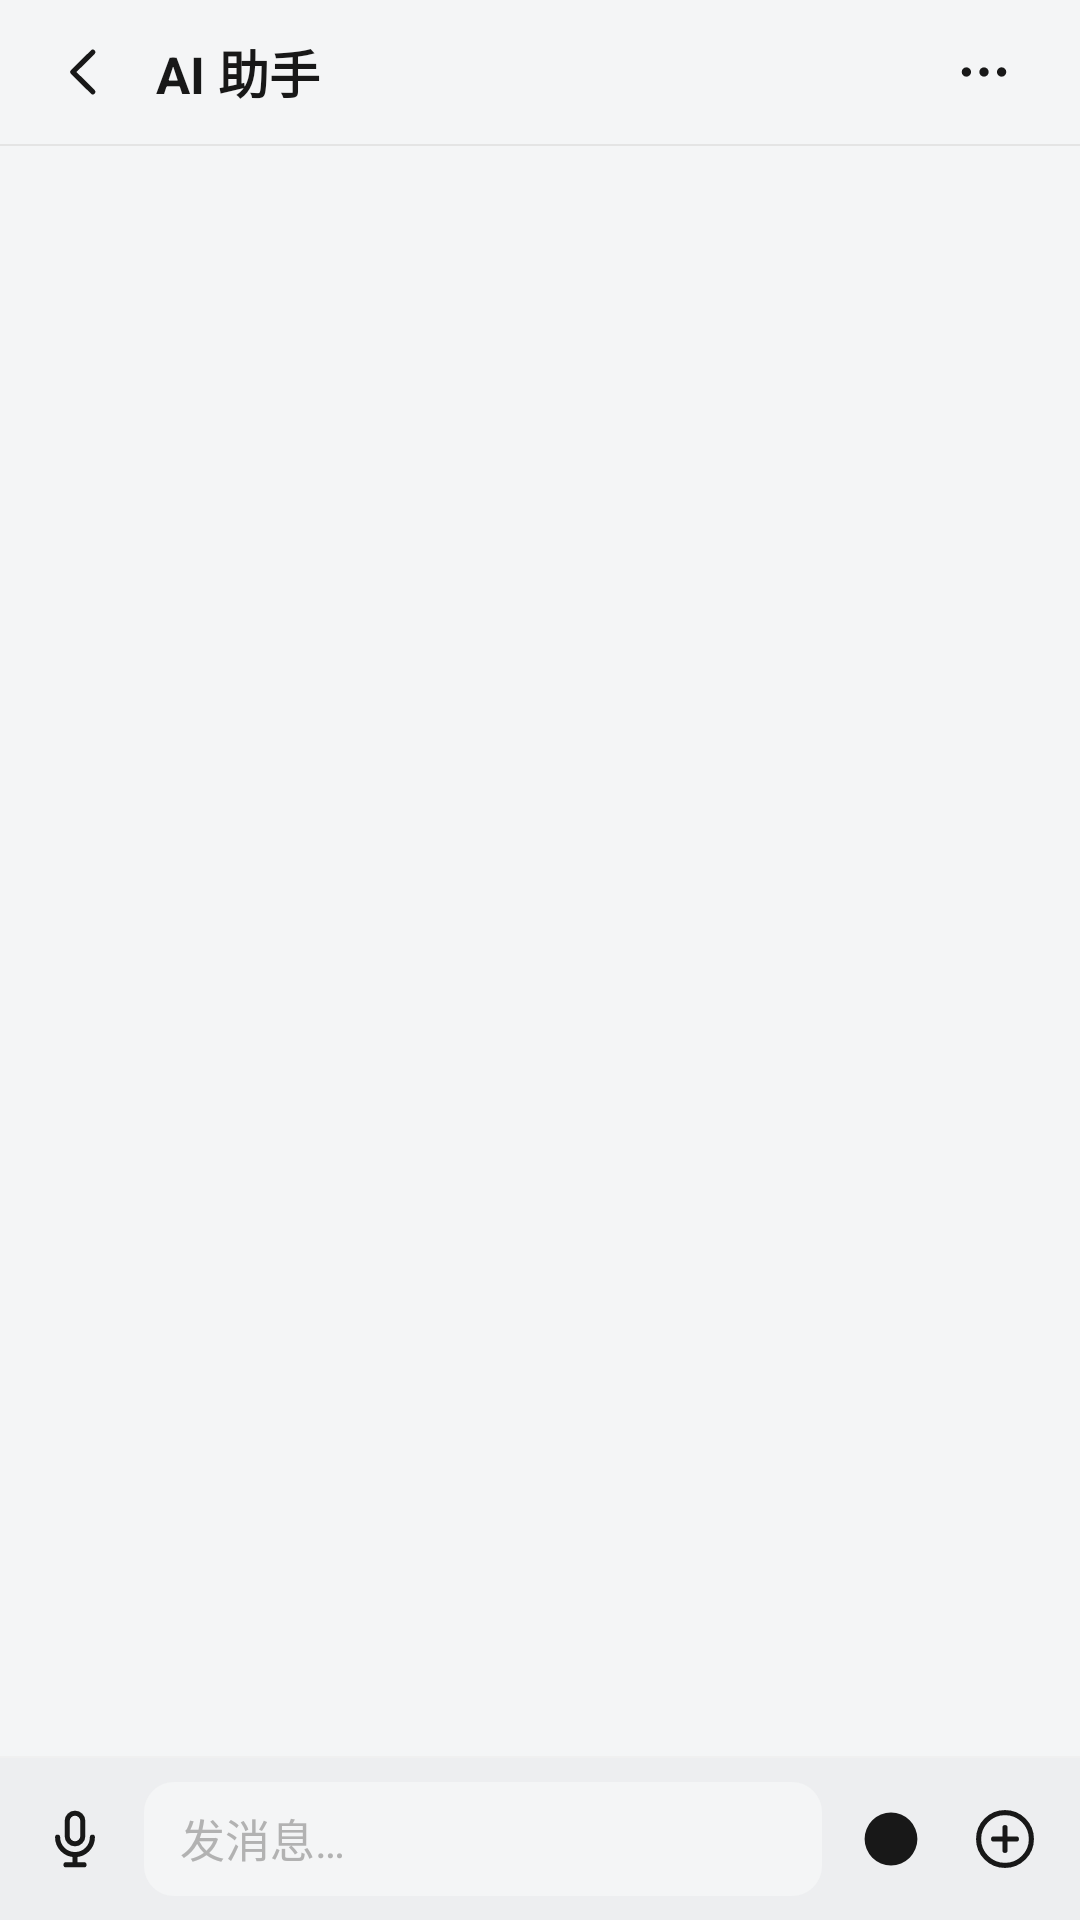

Layout XML and referenced resources for this Android screen:
<!-- AndroidManifest.xml: application theme AppTheme -->
<!-- res/layout/activity_chat.xml -->
<?xml version="1.0" encoding="utf-8"?>
<LinearLayout xmlns:android="http://schemas.android.com/apk/res/android"
    xmlns:app="http://schemas.android.com/apk/res-auto"
    android:layout_width="match_parent"
    android:layout_height="match_parent"
    android:background="@color/wx_bg_chat"
    android:orientation="vertical">

    
    <LinearLayout
        android:layout_width="match_parent"
        android:layout_height="@dimen/title_bar_height"
        android:background="@color/wx_bg"
        android:gravity="center_vertical"
        android:orientation="horizontal"
        android:paddingLeft="8dp"
        android:paddingRight="12dp">

        <ImageView
            android:id="@+id/iv_back"
            android:layout_width="40dp"
            android:layout_height="40dp"
            android:background="?android:attr/selectableItemBackgroundBorderless"
            android:contentDescription="返回"
            android:padding="9dp"
            android:src="@drawable/ic_back"
            app:tint="@color/wx_text_primary" />

        <LinearLayout
            android:layout_width="0dp"
            android:layout_height="wrap_content"
            android:layout_marginLeft="4dp"
            android:layout_weight="1"
            android:orientation="vertical">

            <TextView
                android:id="@+id/title"
                android:layout_width="wrap_content"
                android:layout_height="wrap_content"
                android:ellipsize="end"
                android:includeFontPadding="false"
                android:singleLine="true"
                android:text="AI 助手"
                android:textColor="@color/wx_text_primary"
                android:textSize="17sp"
                android:textStyle="bold" />

            <TextView
                android:id="@+id/subtitle"
                android:layout_width="wrap_content"
                android:layout_height="wrap_content"
                android:layout_marginTop="1dp"
                android:includeFontPadding="false"
                android:textColor="@color/wx_text_secondary"
                android:textSize="11sp"
                android:visibility="gone" />
        </LinearLayout>

        <ImageView
            android:id="@+id/iv_more"
            android:layout_width="40dp"
            android:layout_height="40dp"
            android:background="?android:attr/selectableItemBackgroundBorderless"
            android:contentDescription="更多"
            android:padding="9dp"
            android:src="@drawable/ic_more"
            app:tint="@color/wx_text_primary" />
    </LinearLayout>

    <View
        android:layout_width="match_parent"
        android:layout_height="0.5dp"
        android:background="@color/wx_divider" />

    
    <FrameLayout
        android:layout_width="match_parent"
        android:layout_height="0dp"
        android:layout_weight="1">

        <androidx.recyclerview.widget.RecyclerView
            android:id="@+id/recycler"
            android:layout_width="match_parent"
            android:layout_height="match_parent"
            android:background="@color/wx_bg_chat"
            android:clipToPadding="false"
            android:overScrollMode="never"
            android:paddingTop="8dp"
            android:paddingBottom="8dp" />

        
        <LinearLayout
            android:id="@+id/notify_bar"
            android:layout_width="match_parent"
            android:layout_height="wrap_content"
            android:layout_marginLeft="10dp"
            android:layout_marginTop="10dp"
            android:layout_marginRight="10dp"
            android:background="@drawable/bg_notify_bar"
            android:gravity="center_vertical"
            android:orientation="horizontal"
            android:paddingLeft="14dp"
            android:paddingTop="12dp"
            android:paddingRight="14dp"
            android:paddingBottom="12dp"
            android:visibility="gone">

            <ImageView
                android:layout_width="26dp"
                android:layout_height="26dp"
                android:contentDescription="提示"
                android:src="@drawable/ic_notify_transfer" />

            <LinearLayout
                android:layout_width="0dp"
                android:layout_height="wrap_content"
                android:layout_marginLeft="12dp"
                android:layout_weight="1"
                android:orientation="vertical">

                <TextView
                    android:id="@+id/notify_title"
                    android:layout_width="wrap_content"
                    android:layout_height="wrap_content"
                    android:includeFontPadding="false"
                    android:text="已接收"
                    android:textColor="@color/wx_text_primary"
                    android:textSize="15sp"
                    android:textStyle="bold" />

                <TextView
                    android:id="@+id/notify_sub"
                    android:layout_width="wrap_content"
                    android:layout_height="wrap_content"
                    android:layout_marginTop="3dp"
                    android:includeFontPadding="false"
                    android:textColor="@color/wx_text_secondary"
                    android:textSize="12sp" />
            </LinearLayout>
        </LinearLayout>
    </FrameLayout>

    <View
        android:layout_width="match_parent"
        android:layout_height="0.5dp"
        android:background="@color/wx_divider_light" />

    
    <LinearLayout
        android:layout_width="match_parent"
        android:layout_height="54dp"
        android:background="@color/wx_bg_gray"
        android:gravity="center_vertical"
        android:orientation="horizontal"
        android:paddingLeft="10dp"
        android:paddingRight="10dp">

        <ImageView
            android:id="@+id/iv_voice"
            android:layout_width="30dp"
            android:layout_height="30dp"
            android:background="?android:attr/selectableItemBackgroundBorderless"
            android:contentDescription="语音"
            android:padding="3dp"
            android:src="@drawable/ic_voice"
            app:tint="@color/wx_text_primary" />

        <EditText
            android:id="@+id/et_input"
            android:layout_width="0dp"
            android:layout_height="38dp"
            android:layout_marginLeft="8dp"
            android:layout_marginRight="8dp"
            android:layout_weight="1"
            android:background="@drawable/bg_edit_round"
            android:hint="@string/msg_hint"
            android:imeOptions="actionSend"
            android:includeFontPadding="false"
            android:inputType="textMultiLine"
            android:maxLines="4"
            android:paddingLeft="12dp"
            android:paddingRight="12dp"
            android:textColor="@color/wx_text_primary"
            android:textColorHint="@color/wx_text_hint"
            android:textSize="15sp" />

        <TextView
            android:id="@+id/btn_send"
            android:layout_width="52dp"
            android:layout_height="34dp"
            android:layout_marginRight="8dp"
            android:background="@drawable/bg_btn_green"
            android:gravity="center"
            android:includeFontPadding="false"
            android:text="@string/send"
            android:textColor="@color/wx_text_white"
            android:textSize="14sp"
            android:visibility="gone" />

        <ImageView
            android:id="@+id/iv_emoji"
            android:layout_width="30dp"
            android:layout_height="30dp"
            android:background="?android:attr/selectableItemBackgroundBorderless"
            android:contentDescription="表情"
            android:padding="3dp"
            android:src="@drawable/ic_emoji_smile"
            app:tint="@color/wx_text_primary" />

        <ImageView
            android:id="@+id/iv_plus"
            android:layout_width="30dp"
            android:layout_height="30dp"
            android:layout_marginLeft="8dp"
            android:background="?android:attr/selectableItemBackgroundBorderless"
            android:contentDescription="更多功能"
            android:padding="3dp"
            android:src="@drawable/ic_plus_circle"
            app:tint="@color/wx_text_primary" />
    </LinearLayout>

    
    <FrameLayout
        android:id="@+id/panel"
        android:layout_width="match_parent"
        android:layout_height="250dp"
        android:background="@color/wx_bg_gray"
        android:visibility="gone">

        <androidx.recyclerview.widget.RecyclerView
            android:id="@+id/emoji_panel"
            android:layout_width="match_parent"
            android:layout_height="match_parent"
            android:overScrollMode="never"
            android:visibility="gone" />

        <androidx.recyclerview.widget.RecyclerView
            android:id="@+id/plus_panel"
            android:layout_width="match_parent"
            android:layout_height="match_parent"
            android:overScrollMode="never"
            android:visibility="gone" />
    </FrameLayout>

</LinearLayout>
<!-- resources referenced by this layout -->
<resources>
  <color name="wx_bg">#F4F5F6</color>
  <color name="wx_bg_chat">#F4F5F6</color>
  <color name="wx_bg_gray">#EDEEF0</color>
  <color name="wx_divider">#E4E4E4</color>
  <color name="wx_divider_light">#F0F0F0</color>
  <color name="wx_text_hint">#B2B2B2</color>
  <color name="wx_text_primary">#181818</color>
  <color name="wx_text_secondary">#7F7F7F</color>
  <color name="wx_text_white">#FFFFFF</color>
  <dimen name="title_bar_height">48dp</dimen>
  <!-- drawable bg_edit_round (drawable) -->
  <?xml version="1.0" encoding="utf-8"?>
  <shape xmlns:android="http://schemas.android.com/apk/res/android"
      android:shape="rectangle">
      <solid android:color="@color/wx_bg_white" />
      <corners android:radius="10dp" />
  </shape>
  <!-- drawable ic_back (drawable) -->
  <?xml version="1.0" encoding="utf-8"?>
  <vector xmlns:android="http://schemas.android.com/apk/res/android"
      android:width="24dp"
      android:height="24dp"
      android:viewportWidth="24"
      android:viewportHeight="24">
      <path
          android:fillColor="#00000000"
          android:pathData="M15.2,4.8L7.9,12l7.3,7.2"
          android:strokeColor="#181818"
          android:strokeWidth="1.9"
          android:strokeLineCap="round"
          android:strokeLineJoin="round" />
  </vector>
  <string name="msg_hint">发消息…</string>
  <string name="send">发送</string>
  <color name="wx_green_press">#059B4C</color>
  <dimen name="radius_btn">6dp</dimen>
  <color name="wx_green">#07C160</color>
  <color name="wx_bg_white">#F4F5F6</color>
  <color name="wx_green_dark">#06AD56</color>
  <color name="wx_actionbar_bg">#F4F5F6</color>
  <color name="wx_nav_bg">#FAFAFA</color>
  <style name="WxDialogTitle">
          <item name="android:textSize">17sp</item>
          <item name="android:textStyle">bold</item>
          <item name="android:textColor">@color/wx_text_primary</item>
          <item name="android:gravity">center</item>
          <item name="android:paddingStart">22dp</item>
          <item name="android:paddingEnd">22dp</item>
          <item name="android:paddingTop">20dp</item>
          <item name="android:paddingBottom">12dp</item>
      </style>
  <style name="WxDialogButtonBar">
          <item name="android:paddingStart">14dp</item>
          <item name="android:paddingEnd">14dp</item>
          <item name="android:paddingTop">6dp</item>
          <item name="android:paddingBottom">14dp</item>
          <item name="android:dividerPadding">10dp</item>
          <item name="android:showDividers">middle</item>
      </style>
  <style name="WxDialogButton">
          <item name="android:textSize">16sp</item>
          <item name="android:textColor">@color/wx_text_primary</item>
          <item name="android:background">@drawable/bg_dialog_btn_gray</item>
          <item name="android:minHeight">42dp</item>
          <item name="android:paddingStart">18dp</item>
          <item name="android:paddingEnd">18dp</item>
          <item name="android:gravity">center</item>
          <item name="android:textAllCaps">false</item>
          <item name="android:stateListAnimator">@null</item>
      </style>
  <!-- drawable bg_dialog_btn_gray (drawable) -->
  <?xml version="1.0" encoding="utf-8"?>
  <ripple xmlns:android="http://schemas.android.com/apk/res/android"
      android:color="#1A000000">
      <item>
          <shape android:shape="rectangle">
              <solid android:color="#F2F2F2" />
              <corners android:radius="21dp" />
          </shape>
      </item>
  </ripple>
  <!-- drawable bg_dialog_btn_green (drawable) -->
  <?xml version="1.0" encoding="utf-8"?>
  <ripple xmlns:android="http://schemas.android.com/apk/res/android"
      android:color="#26000000">
      <item>
          <shape android:shape="rectangle">
              <solid android:color="#07C160" />
              <corners android:radius="21dp" />
          </shape>
      </item>
  </ripple>
</resources>
